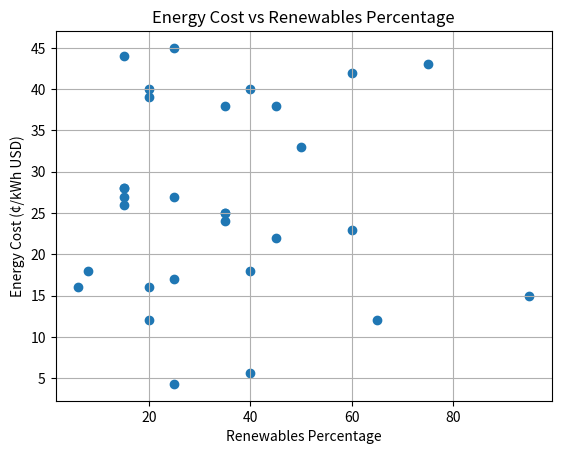

Write the Python code that produced this figure.
import matplotlib.pyplot as plt

# Data from coal-and-renewables.md
data = [
    ("Mexico", 4.3, 25),
    ("Chile", 5.6, 40),
    ("USA", 12, 20),
    ("Canada", 12, 65),
    ("Norway", 15, 95),
    ("Japan", 16, 20),
    ("Korea", 16, 6),
    ("Australia", 17, 25),
    ("Israel", 18, 8),
    ("Turkey", 18, 40),
    ("Spain", 22, 45),
    ("Portugal", 23, 60),
    ("Greece", 24, 35),
    ("Italy", 25, 35),
    ("Slovenia", 25, 35),
    ("Estonia", 26, 15),
    ("Czech Republic", 27, 15),
    ("Slovakia", 27, 25),
    ("Hungary", 28, 15),
    ("Poland", 28, 15),
    ("Denmark", 33, 50),
    ("Germany", 38, 45),
    ("Ireland", 38, 35),
    ("Belgium", 39, 20),
    ("Netherlands", 40, 20),
    ("UK", 40, 40),
    ("Switzerland", 42, 60),
    ("Austria", 43, 75),
    ("Luxembourg", 44, 15),
    ("France", 45, 25),
]

# Extract the data
costs = [d[1] for d in data]
renewables_percent = [d[2] for d in data]

# Create the plot
plt.scatter(renewables_percent, costs)
plt.xlabel("Renewables Percentage")
plt.ylabel("Energy Cost (¢/kWh USD)")
plt.title("Energy Cost vs Renewables Percentage")
plt.grid(True)

# Save the plot to a file
plt.savefig("energy_cost_vs_renewables.png")

# Show the plot
plt.show()
